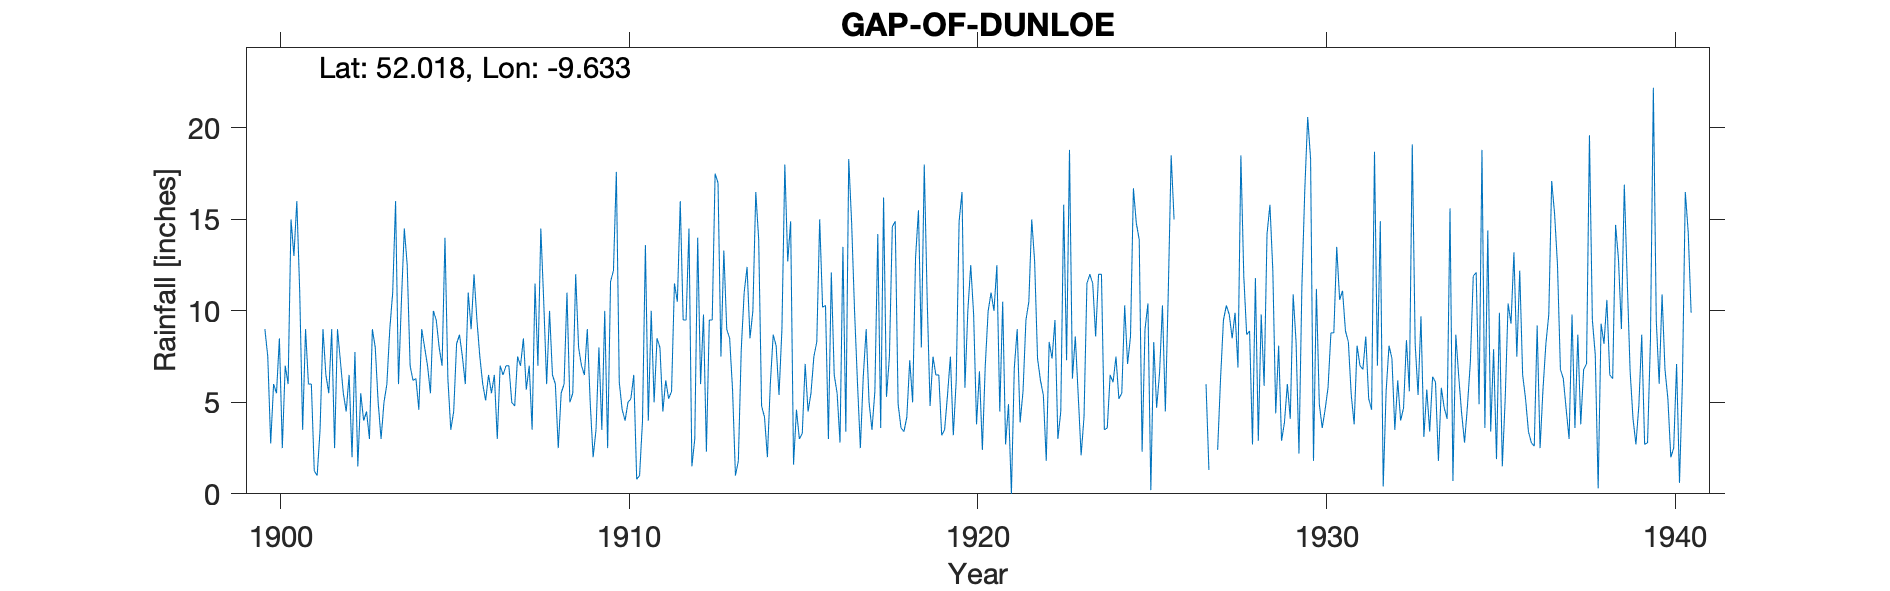

Values plotted in this chart, from the file beside it:
GAP OF DUNLOE GEARAHAMEEN, , , , , , , , , , , , , , , , , , , , , , , 
Grid ref, IV8792586344, Long, -9.633, Lat, 52.02, Elevation, 75, ft, , , , , , , , , , , , , , , 
Station no, 6022, , , , , , , , , , , , , , , , , , , , , , 
, 1900, 1901, 1902, 1903, 1904, 1905, 1906, 1907, 1908, 1909, 1910, 1911, 1912, 1913, 1914, 1915, 1916, 1917, 1918, 1919, 1920, 1921, 1922
January, 9, 11, 2.5, 3, 14.5, 8, 12, 7, 10.5, 8, 12.2, 4, 9.5, 17, 10, 12.7, 10.2, 6.1, 14.6, 10.7, 16.5, 12.5, 15
February, 7.5, 3.5, 9, 9, 12.5, 7, 9.5, 5, 6, 7, 17.6, 10, 9.5, 7.5, 16.5, 14.9, 10.3, 2.5, 14.9, 4.8, 5.8, 4.5, 12.7
March, 2.75, 9, 7.25, 8, 7, 14, 7.5, 4.8, 10, 6.5, 6.1, 5, 14.5, 13.3, 13.9, 1.6, 3, 6.4, 4.9, 7.5, 10, 10.5, 7.4
April, 6, 6, 5.5, 5, 6.2, 6.3, 6, 7.5, 6.5, 9, 4.6, 8.5, 1.5, 9, 4.8, 4.6, 12.1, 9, 3.6, 6.5, 12.5, 2.7, 6.2
May, 5.5, 6, 4.5, 3, 6.3, 3.5, 5.1, 7, 6, 5, 4, 8, 3, 8.5, 4.2, 3, 6.5, 5, 3.4, 6.5, 9.8, 4.9, 5.4
June, 8.5, 1.25, 6.5, 5, 4.6, 4.5, 6.5, 8.5, 2.5, 2, 5, 4.5, 14, 5.7, 2, 3.3, 5.5, 3.5, 4.2, 3.2, 3.8, 0, 1.8
July, 2.5, 1, 2, 6, 9, 8.2, 5.5, 5.7, 5.5, 3.5, 5.2, 6.2, 6, 1, 6, 7.1, 2.8, 5.6, 7.3, 3.5, 6.7, 6.9, 8.3
August, 7, 3.5, 7.75, 9, 8, 8.7, 6.5, 7, 6, 8, 6.5, 5.2, 9.8, 1.8, 8.7, 4.5, 13.5, 14.2, 5, 5.4, 2.4, 9, 7.4
September, 6, 9, 1.5, 11, 7, 7.5, 3, 3.5, 11, 3.5, 0.8, 5.6, 2.3, 7.9, 8.1, 5.5, 3.4, 3.6, 12.9, 7.5, 7, 3.9, 9.5
October, 15, 6.5, 5.5, 16, 5.5, 6, 7, 11.5, 5, 10, 1, 11.5, 9.5, 11, 5.4, 7.5, 18.3, 16.2, 15.5, 3.2, 10, 5.6, 3
November, 13, 5.5, 4, 6, 10, 11, 6.5, 7, 5.5, 2.5, 4, 10.5, 9.5, 12.4, 9, 8.3, 14.8, 5.3, 8, 6.2, 11, 9.5, 4.5
December, 16, 9, 4.5, 10.5, 9.5, 9, 7, 14.5, 12, 11.6, 13.6, 16, 17.5, 8.5, 18, 15, 10, 7.5, 18, 14.9, 10, 10.5, 15.8
Total, 98.75, 71.25, 60.5, 91.5, 100.1, 93.7, 82.1, 89, 86.5, 76.6, 80.6, 95, 106.6, 103.6, 106.6, 88, 110.4, 84.9, 112.3, 79.9, 105.5, 80.5, 97
